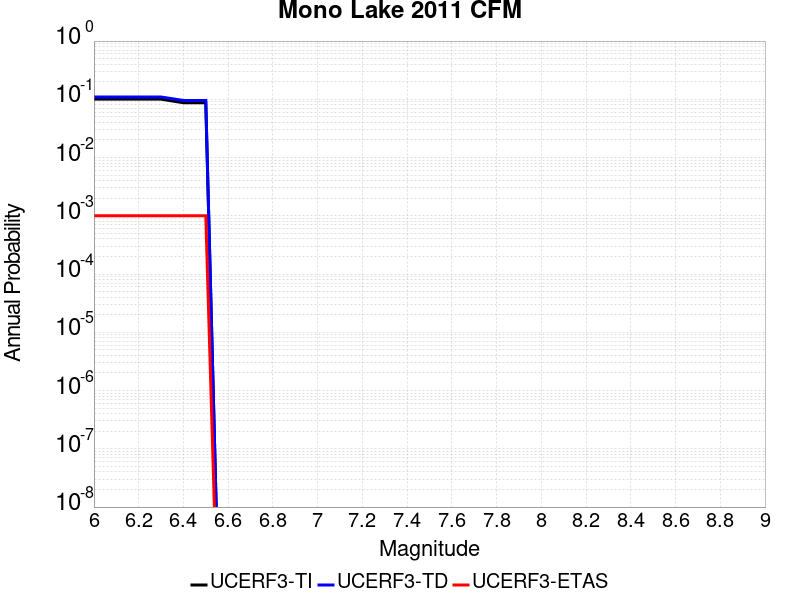

Data behind this chart, as committed beside it:
Magnitude, UCERF3-TI Prob, UCERF3-TD Prob, UCERF3-ETAS Prob
6.0, 0.1007, 0.1096, 0.001
6.1, 0.1007, 0.1096, 0.001
6.2, 0.1007, 0.1096, 0.001
6.3, 0.1007, 0.1096, 0.001
6.4, 0.08726, 0.09555, 0.001
6.5, 0.08726, 0.09555, 0.001
